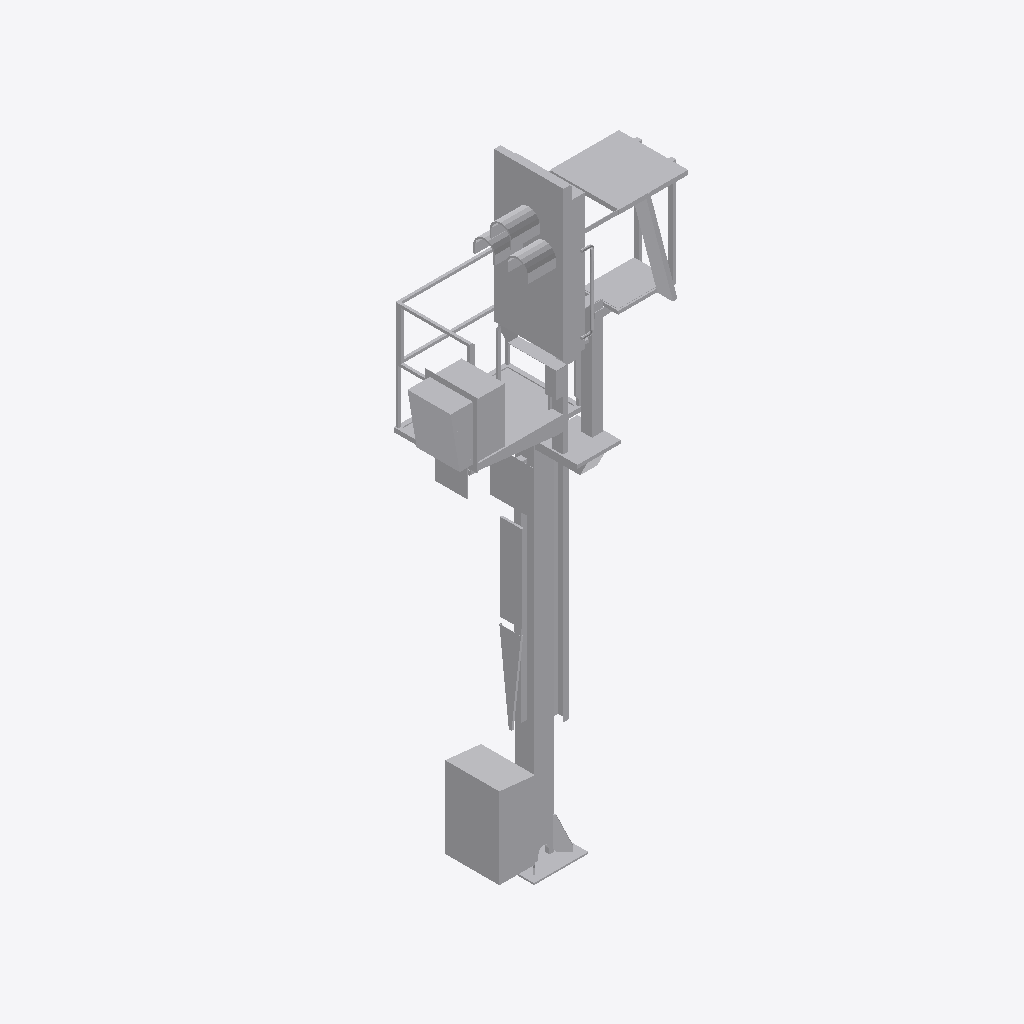
Isometric view of an IFC building model (IFC-SPF (STEP), schema IFC2X3, length unit metre), seen from the south-west, elements coloured by IFC class: 1 other element (light grey).
Extent 2.1 m × 1.3 m × 5.9 m (x, y, z). Storeys (1): Ebene 1 at 0.00 m. Elements (1): 1 IfcBuildingElementProxy.

HEADER;
FILE_DESCRIPTION(('ViewDefinition [CoordinationView_V2.0]'),'2;1');
FILE_NAME('','2022-12-02T13:48:28',(''),(''),'The EXPRESS Data Manager Version 5.02.0100.07 : ','20211019_1515(x64) - Exporter 20.2.60.15 - Defau','');
FILE_SCHEMA(('IFC2X3'));
ENDSEC;
DATA;
#104=IFCPROJECT('0EnGmrmYr1deUDwFYRVdvI',#41,'',$,$,'','',(#96),#91);
#24977=IFCSITE('0EnGmrmYr1deUDwFYRVdvG',#41,'Default',$,$,#24974,$,$,.ELEMENT.,(42,24,53,508911),(-71,-15,-29,-58837),0.0,$,$);
#114=IFCBUILDING('0EnGmrmYr1deUDwFYRVdvJ',#41,'',$,$,#32,$,'',.ELEMENT.,$,$,$);
#123=IFCBUILDINGSTOREY('0EnGmrmYr1deUDwFXaWOSj',#41,'Ebene 1',$,'Ebene:Ebene 1',#121,$,'Ebene 1',.ELEMENT.,0.0);
#24940=IFCBUILDINGELEMENTPROXY('3ggIJzYeT5mg7RrgVbw8Kj',#41,'S 8000.5.7-2-6_M3500-A400-Zu-HS-L_LOD200-300:S 8000.5.7-2-6_M3500-A400-Zu-HS-L_LOD200-300:3346',$,'S 8000.5.7-2-6_M3500-A400-Zu-HS-L_LOD200-300:S 8000.5.7-2-6_M3500-A400-Zu-HS-L_LOD200-300',#24938,#24933,'3346',$);
ENDSEC;
